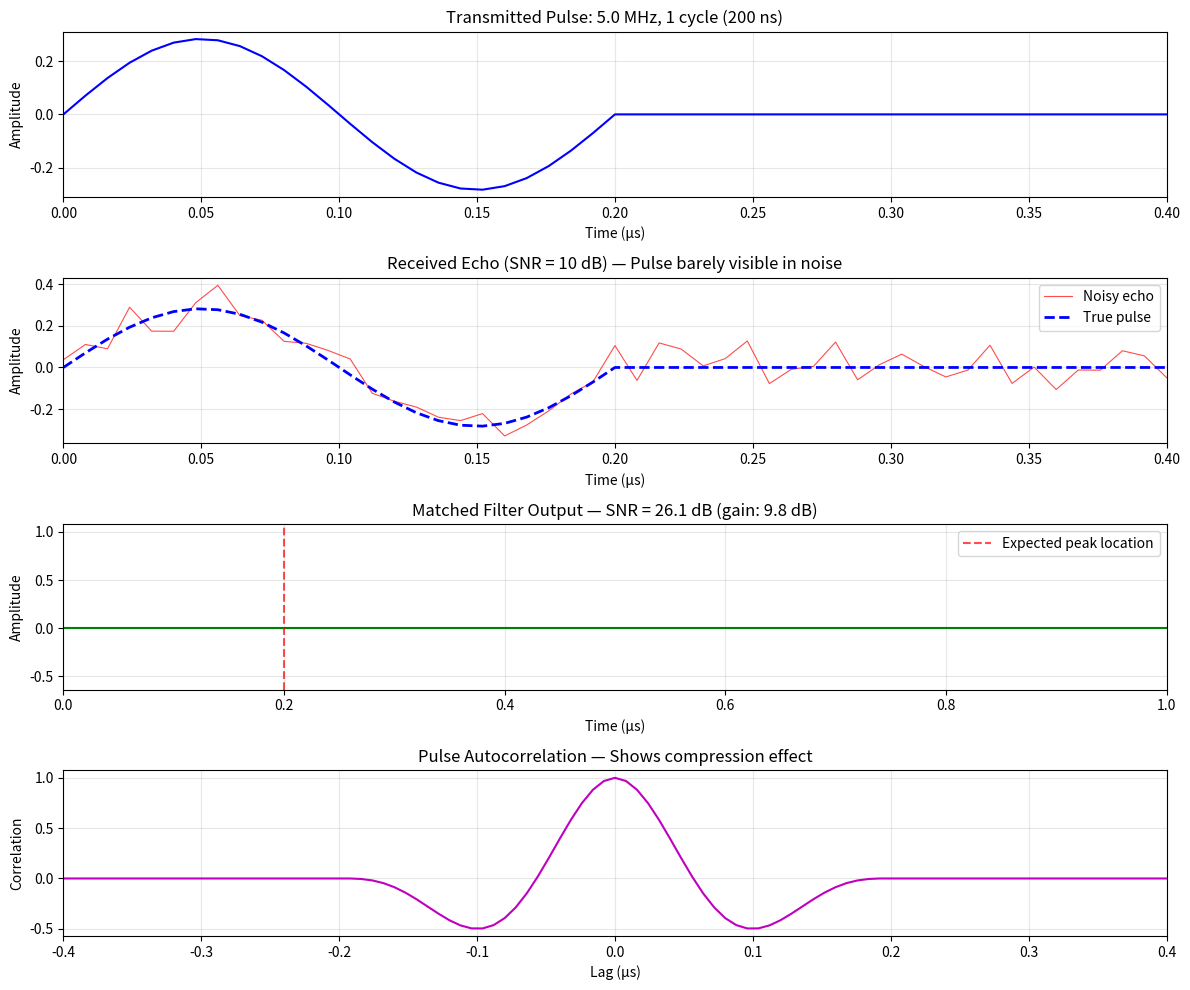

Python code for this plot:
#!/usr/bin/env python3
"""
Matched Filter Deep Dive — Part 1: Basic Implementation
========================================================

Demonstrates matched filter for ultrasonic NDE pulse compression.
Red Pitaya ADC: 125 MS/s, 14-bit
Transducer: 5 MHz centre frequency
"""

import numpy as np
import matplotlib.pyplot as plt
from scipy import signal

# =============================================================================
# PARAMETERS
# =============================================================================

fs = 125e6          # Red Pitaya ADC sample rate (Hz)
f0 = 5e6            # Transducer centre frequency (Hz)
tau = 1/f0          # 1-cycle pulse duration (s)
SNR_dB = 10         # Input SNR (dB)

# Time vector: enough samples to see pulse + some tail
t = np.arange(0, 20*tau, 1/fs)
N = len(t)

print(f"Sample rate: {fs/1e6:.1f} MS/s")
print(f"Centre frequency: {f0/1e6:.1f} MHz")
print(f"Pulse duration: {tau*1e9:.1f} ns ({tau*1e6:.2f} µs)")
print(f"Samples per pulse: {int(tau * fs)}")
print(f"Total samples: {N}")
print()

# =============================================================================
# 1. GENERATE TRANSMITTED PULSE (1-cycle tone burst)
# =============================================================================

# Window the sine wave to exactly 1 cycle
pulse = np.sin(2 * np.pi * f0 * t) * (t <= tau)

# Normalise to unit energy (convenient for SNR calculations)
pulse = pulse / np.sqrt(np.sum(pulse**2))

print(f"Pulse energy: {np.sum(pulse**2):.6f} (should be 1.0)")

# =============================================================================
# 2. CREATE MATCHED FILTER
# =============================================================================

# Matched filter impulse response: h(t) = s*(T - t)
# For real signals: time-reversed, conjugated (conjugate does nothing for real)
h = np.flip(pulse)

# Verify matched filter property: convolution with itself should peak at correct location
auto_corr = np.convolve(pulse, h, mode='full')
peak_idx = np.argmax(np.abs(auto_corr))
print(f"Autocorrelation peak at sample {peak_idx} (expected: {len(pulse)-1})")

# =============================================================================
# 3. GENERATE SYNTHETIC ECHO WITH NOISE
# =============================================================================

# Signal power (unit energy pulse, so power = energy / duration)
signal_power = np.sum(pulse**2) / (tau * fs)  # Power in samples where pulse exists

# Noise power from SNR
noise_power = signal_power / (10**(SNR_dB/10))
noise = np.sqrt(noise_power) * np.random.randn(N)

# Echo = pulse + noise (pulse at t=0)
echo = pulse + noise

print(f"\nSignal power: {signal_power:.6f}")
print(f"Noise power: {noise_power:.6f}")
print(f"Input SNR: {SNR_dB} dB (set)")

# =============================================================================
# 4. APPLY MATCHED FILTER
# =============================================================================

# Time-domain convolution
filtered = np.convolve(echo, h, mode='same')

# =============================================================================
# 5. MEASURE SNR IMPROVEMENT
# =============================================================================

# Method 1: Peak-to-RMS ratio (standard for pulse detection)
# Raw signal
peak_raw = np.max(np.abs(echo))
# Noise RMS in region after pulse dies out
noise_region = echo[int(2*tau*fs):]  # Samples after pulse + some margin
noise_rms_raw = np.sqrt(np.mean(noise_region**2))
SNR_raw_measured = 20*np.log10(peak_raw / noise_rms_raw)

# Filtered signal
peak_filtered = np.max(np.abs(filtered))
# Noise RMS after filtering (need to be careful about correlation effects)
# For proper measurement, apply filter to noise-only segment
noise_only = noise[int(2*tau*fs):]
filtered_noise = np.convolve(noise, h, mode='same')
noise_rms_filtered = np.sqrt(np.mean(filtered_noise[int(2*tau*fs):]**2))
SNR_filtered_measured = 20*np.log10(peak_filtered / noise_rms_filtered)

SNR_gain = SNR_filtered_measured - SNR_raw_measured

print(f"\n{'='*50}")
print("SNR ANALYSIS")
print(f"{'='*50}")
print(f"Raw signal:")
print(f"  Peak amplitude: {peak_raw:.4f}")
print(f"  Noise RMS: {noise_rms_raw:.4f}")
print(f"  Measured SNR: {SNR_raw_measured:.1f} dB")
print(f"\nFiltered signal:")
print(f"  Peak amplitude: {peak_filtered:.4f}")
print(f"  Noise RMS: {noise_rms_filtered:.4f}")
print(f"  Measured SNR: {SNR_filtered_measured:.1f} dB")
print(f"\nSNR Improvement: {SNR_gain:.1f} dB")
print(f"Theoretical gain: {10*np.log10(N):.1f} dB (processing gain ≈ 10·log₁₀(N))")
print(f"Actual processing gain: {10*np.log10(len(pulse)):.1f} dB (10·log₁₀(samples per pulse))")

# =============================================================================
# 6. PLOTS
# =============================================================================

fig, axes = plt.subplots(4, 1, figsize=(12, 10))

# Plot 1: Transmitted pulse
ax = axes[0]
ax.plot(t*1e6, pulse, 'b-', linewidth=1.5)
ax.set_xlabel('Time (µs)')
ax.set_ylabel('Amplitude')
ax.set_title(f'Transmitted Pulse: {f0/1e6:.1f} MHz, 1 cycle ({tau*1e9:.0f} ns)')
ax.grid(True, alpha=0.3)
ax.set_xlim([0, 2*tau*1e6])

# Plot 2: Noisy echo (zoomed)
ax = axes[1]
ax.plot(t*1e6, echo, 'r-', alpha=0.7, linewidth=0.8, label='Noisy echo')
ax.plot(t*1e6, pulse, 'b--', linewidth=2, label='True pulse')
ax.set_xlabel('Time (µs)')
ax.set_ylabel('Amplitude')
ax.set_title(f'Received Echo (SNR = {SNR_dB} dB) — Pulse barely visible in noise')
ax.legend()
ax.grid(True, alpha=0.3)
ax.set_xlim([0, 2*tau*1e6])

# Plot 3: Matched filter output
ax = axes[2]
ax.plot(t*1e6, filtered, 'g-', linewidth=1.5)
ax.axvline(x=tau*1e6, color='r', linestyle='--', alpha=0.7, label='Expected peak location')
ax.set_xlabel('Time (µs)')
ax.set_ylabel('Amplitude')
ax.set_title(f'Matched Filter Output — SNR = {SNR_filtered_measured:.1f} dB (gain: {SNR_gain:.1f} dB)')
ax.legend()
ax.grid(True, alpha=0.3)
ax.set_xlim([0, 5*tau*1e6])

# Plot 4: Autocorrelation shape (pulse compression visualisation)
ax = axes[3]
t_corr = np.arange(-len(pulse)+1, len(pulse)) / fs * 1e6  # µs
ax.plot(t_corr, auto_corr, 'm-', linewidth=1.5)
ax.set_xlabel('Lag (µs)')
ax.set_ylabel('Correlation')
ax.set_title('Pulse Autocorrelation — Shows compression effect')
ax.grid(True, alpha=0.3)
ax.set_xlim([-2*tau*1e6, 2*tau*1e6])

plt.tight_layout()
plt.savefig('matched_filter_part1.png', dpi=150, bbox_inches='tight')
print(f"\n✓ Saved plot: matched_filter_part1.png")

# =============================================================================
# 7. ADDITIONAL ANALYSIS
# =============================================================================

print(f"\n{'='*50}")
print("PULSE COMPRESSION ANALYSIS")
print(f"{'='*50}")

# Measure pulse width before and after filtering
# Before: duration = tau
# After: measure FWHM of autocorrelation peak
half_max = np.max(auto_corr) / 2
# Find where autocorrelation drops below half max
above_half = np.abs(auto_corr) > half_max
# Count continuous region around peak
peak_region = np.where(above_half)[0]
if len(peak_region) > 0:
    fwhm_samples = peak_region[-1] - peak_region[0] + 1
    fwhm_time = fwhm_samples / fs * 1e9  # ns
    compression_ratio = tau * 1e9 / fwhm_time
    print(f"Input pulse FWHM: {tau*1e9:.0f} ns")
    print(f"Output pulse FWHM: {fwhm_time:.1f} ns")
    print(f"Compression ratio: {compression_ratio:.1f}x")
    print(f"Range resolution: {fwhm_time/1e3 * 5900/2:.2f} mm in steel (c=5900 m/s)")

# Sidelobe analysis
main_lobe_width = int(2 * tau * fs)  # Approximate main lobe
sidelobes = np.abs(auto_corr)
# Zero out main lobe region
left_cutoff = max(0, peak_idx - main_lobe_width//2)
right_cutoff = min(len(sidelobes), peak_idx + main_lobe_width//2)
sidelobe_region = np.concatenate([sidelobes[:left_cutoff], 
                                   sidelobes[right_cutoff:]])
if len(sidelobe_region) > 0 and np.max(sidelobe_region) > 0:
    peak_sidelobe = np.max(sidelobe_region)
    pslr = 20*np.log10(peak_sidelobe / np.max(auto_corr))  # Peak sidelobe ratio
    print(f"\nPeak sidelobe level: {pslr:.1f} dB")
    print(f"(Lower is better — ideal sinc has -13.2 dB first sidelobe)")
else:
    print(f"\nNo significant sidelobes detected (pure tone burst)")
    print(f"Windowing (e.g., Hamming) would reduce sidelobes further")

print(f"\n{'='*50}")
print("KEY INSIGHTS")
print(f"{'='*50}")
print("1. Matched filter maximises SNR at the sampling instant")
print("2. Output peak occurs at t = τ (pulse duration delay)")
print("3. SNR gain ≈ 10·log₁₀(N) where N = samples in pulse")
print("4. Pulse is 'compressed' — narrower peak = better range resolution")
print("5. Sidelobes can cause false detections — windowing helps")

# Don't show plot in non-interactive environment
# plt.show()
